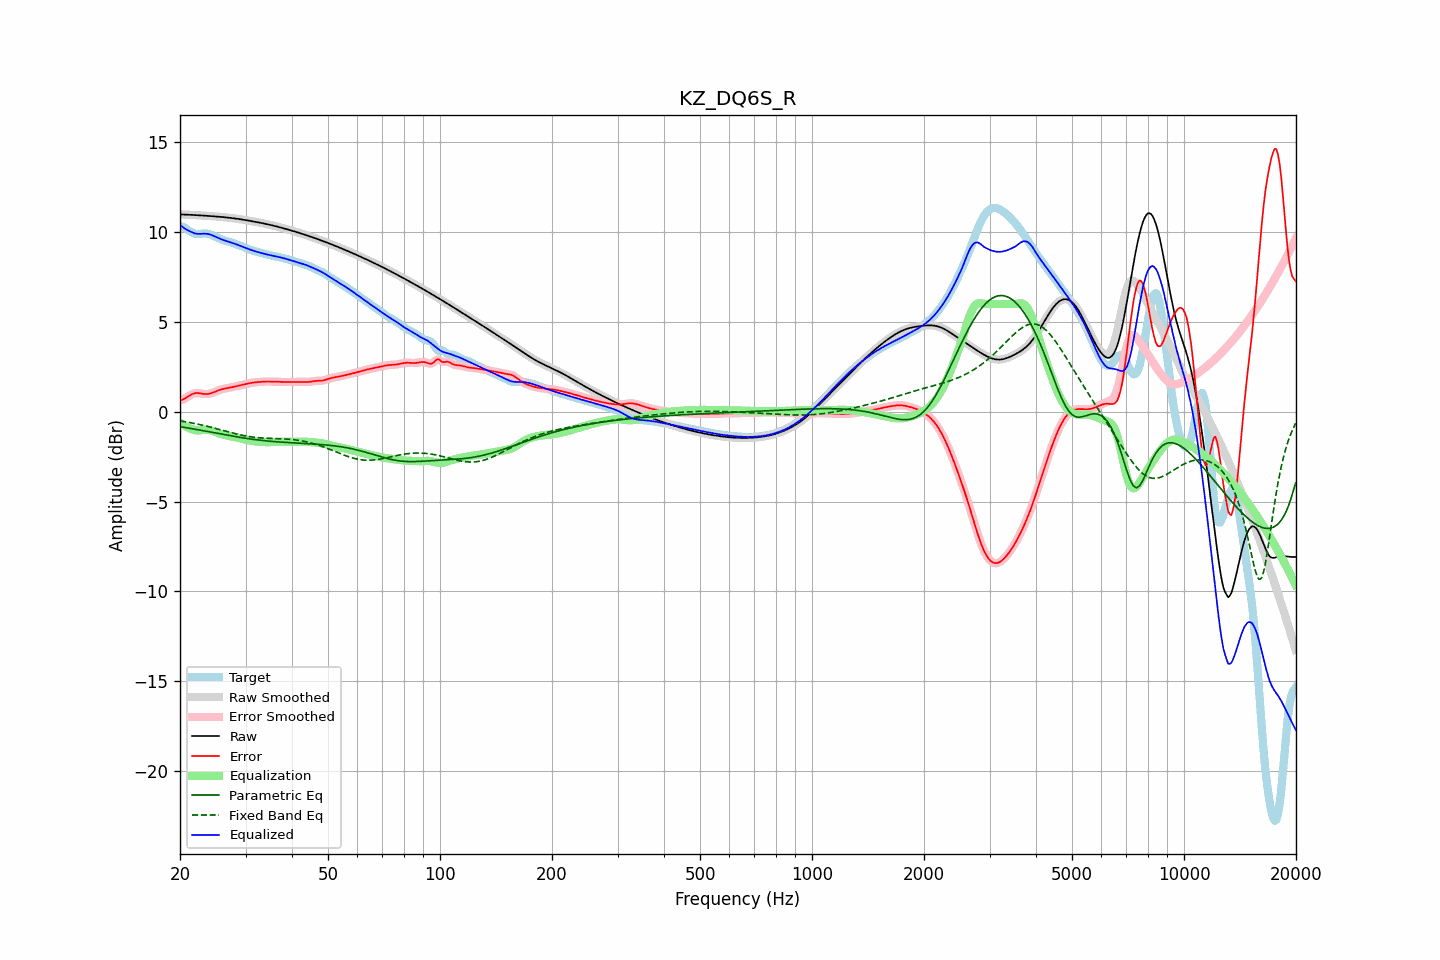

The table this chart was drawn from, first rows:
frequency, raw, error, smoothed, error_smoothed, equalization, parametric_eq, fixed_band_eq, equalized_raw, equalized_smoothed, target
20.00, 10.99, 0.64, 10.99, 0.64, -0.59, -0.82, -0.50, 10.40, 10.40, 10.35
20.20, 10.99, 0.67, 10.99, 0.67, -0.66, -0.84, -0.52, 10.33, 10.33, 10.33
20.40, 10.99, 0.70, 10.99, 0.70, -0.72, -0.85, -0.53, 10.27, 10.27, 10.29
20.61, 10.99, 0.74, 10.99, 0.74, -0.78, -0.87, -0.55, 10.21, 10.21, 10.25
20.81, 10.98, 0.79, 10.98, 0.79, -0.83, -0.88, -0.56, 10.15, 10.15, 10.19
21.02, 10.98, 0.85, 10.98, 0.85, -0.87, -0.90, -0.58, 10.10, 10.10, 10.13
21.23, 10.97, 0.91, 10.97, 0.91, -0.91, -0.91, -0.60, 10.06, 10.06, 10.06
21.44, 10.97, 0.96, 10.97, 0.96, -0.95, -0.93, -0.61, 10.02, 10.02, 10.01
21.66, 10.96, 1.00, 10.96, 1.00, -0.99, -0.95, -0.63, 9.98, 9.98, 9.96
21.87, 10.96, 1.03, 10.96, 1.03, -1.01, -0.96, -0.65, 9.95, 9.95, 9.93
22.09, 10.95, 1.05, 10.95, 1.05, -1.03, -0.98, -0.67, 9.92, 9.92, 9.91
22.31, 10.95, 1.05, 10.95, 1.05, -1.04, -0.99, -0.68, 9.91, 9.91, 9.90
22.54, 10.94, 1.04, 10.94, 1.04, -1.03, -1.01, -0.70, 9.91, 9.91, 9.91
22.76, 10.94, 1.02, 10.94, 1.02, -1.02, -1.03, -0.72, 9.91, 9.91, 9.91
22.99, 10.93, 1.01, 10.93, 1.01, -1.01, -1.04, -0.74, 9.92, 9.92, 9.93
23.22, 10.93, 0.99, 10.93, 1.00, -1.01, -1.06, -0.76, 9.92, 9.92, 9.93
23.45, 10.92, 0.99, 10.92, 0.99, -1.00, -1.08, -0.79, 9.92, 9.92, 9.93
23.69, 10.92, 0.99, 10.91, 0.99, -1.00, -1.09, -0.81, 9.91, 9.91, 9.92
23.92, 10.91, 1.01, 10.91, 1.01, -1.02, -1.11, -0.83, 9.89, 9.89, 9.90
24.16, 10.90, 1.03, 10.90, 1.03, -1.03, -1.13, -0.85, 9.87, 9.87, 9.87
24.40, 10.90, 1.06, 10.90, 1.06, -1.06, -1.14, -0.87, 9.84, 9.84, 9.84
24.65, 10.89, 1.09, 10.89, 1.09, -1.09, -1.16, -0.90, 9.80, 9.80, 9.80
24.89, 10.88, 1.13, 10.88, 1.13, -1.12, -1.18, -0.92, 9.76, 9.76, 9.76
25.14, 10.88, 1.16, 10.88, 1.16, -1.16, -1.20, -0.95, 9.72, 9.72, 9.71
25.39, 10.87, 1.20, 10.87, 1.20, -1.19, -1.21, -0.97, 9.67, 9.67, 9.67
25.65, 10.86, 1.23, 10.86, 1.23, -1.22, -1.23, -0.99, 9.64, 9.64, 9.63
25.91, 10.85, 1.26, 10.85, 1.26, -1.25, -1.25, -1.02, 9.60, 9.60, 9.59
26.16, 10.84, 1.28, 10.84, 1.28, -1.28, -1.26, -1.04, 9.57, 9.57, 9.56
26.43, 10.84, 1.30, 10.83, 1.30, -1.30, -1.28, -1.07, 9.54, 9.54, 9.53
26.69, 10.83, 1.32, 10.83, 1.32, -1.32, -1.29, -1.09, 9.51, 9.51, 9.51
26.96, 10.82, 1.33, 10.82, 1.33, -1.33, -1.31, -1.11, 9.48, 9.48, 9.48
27.23, 10.81, 1.35, 10.81, 1.35, -1.35, -1.33, -1.14, 9.45, 9.45, 9.46
27.50, 10.79, 1.36, 10.79, 1.36, -1.37, -1.34, -1.16, 9.43, 9.43, 9.43
27.77, 10.78, 1.38, 10.78, 1.38, -1.39, -1.36, -1.18, 9.40, 9.40, 9.40
28.05, 10.77, 1.40, 10.77, 1.40, -1.41, -1.37, -1.21, 9.36, 9.36, 9.37
28.33, 10.76, 1.43, 10.76, 1.43, -1.43, -1.39, -1.23, 9.33, 9.33, 9.33
28.62, 10.75, 1.45, 10.75, 1.45, -1.45, -1.40, -1.25, 9.30, 9.30, 9.30
28.90, 10.73, 1.47, 10.73, 1.47, -1.47, -1.42, -1.27, 9.26, 9.26, 9.26
29.19, 10.72, 1.49, 10.72, 1.49, -1.49, -1.43, -1.29, 9.23, 9.23, 9.23
29.48, 10.71, 1.51, 10.71, 1.51, -1.51, -1.45, -1.31, 9.19, 9.19, 9.19
29.78, 10.69, 1.53, 10.69, 1.53, -1.53, -1.46, -1.33, 9.16, 9.16, 9.16
30.08, 10.68, 1.55, 10.68, 1.55, -1.55, -1.48, -1.34, 9.12, 9.12, 9.12
30.38, 10.66, 1.57, 10.66, 1.57, -1.57, -1.49, -1.36, 9.09, 9.09, 9.09
30.68, 10.65, 1.59, 10.65, 1.59, -1.59, -1.50, -1.38, 9.05, 9.05, 9.05
30.99, 10.63, 1.61, 10.63, 1.61, -1.61, -1.51, -1.39, 9.02, 9.02, 9.02
31.30, 10.61, 1.62, 10.61, 1.62, -1.62, -1.53, -1.40, 8.99, 8.99, 8.99
31.61, 10.60, 1.64, 10.60, 1.64, -1.63, -1.54, -1.41, 8.96, 8.96, 8.96
31.93, 10.58, 1.65, 10.58, 1.65, -1.65, -1.55, -1.42, 8.94, 8.94, 8.93
32.24, 10.56, 1.65, 10.56, 1.65, -1.66, -1.56, -1.43, 8.91, 8.91, 8.91
32.57, 10.55, 1.66, 10.55, 1.66, -1.66, -1.57, -1.44, 8.88, 8.88, 8.88
32.89, 10.53, 1.67, 10.53, 1.67, -1.67, -1.58, -1.45, 8.86, 8.86, 8.86
33.22, 10.51, 1.68, 10.51, 1.68, -1.68, -1.59, -1.45, 8.83, 8.83, 8.84
33.55, 10.49, 1.68, 10.49, 1.68, -1.68, -1.60, -1.46, 8.81, 8.81, 8.81
33.89, 10.47, 1.69, 10.47, 1.69, -1.69, -1.61, -1.46, 8.79, 8.79, 8.79
34.23, 10.45, 1.69, 10.45, 1.69, -1.69, -1.62, -1.47, 8.77, 8.77, 8.76
34.57, 10.43, 1.69, 10.43, 1.69, -1.69, -1.63, -1.47, 8.75, 8.75, 8.74
34.92, 10.41, 1.69, 10.41, 1.69, -1.69, -1.64, -1.48, 8.73, 8.73, 8.72
35.27, 10.39, 1.69, 10.39, 1.69, -1.69, -1.65, -1.48, 8.71, 8.71, 8.71
35.62, 10.37, 1.68, 10.37, 1.68, -1.68, -1.65, -1.48, 8.69, 8.69, 8.69
35.97, 10.35, 1.68, 10.35, 1.68, -1.68, -1.66, -1.49, 8.67, 8.67, 8.67
... 635 more rows
